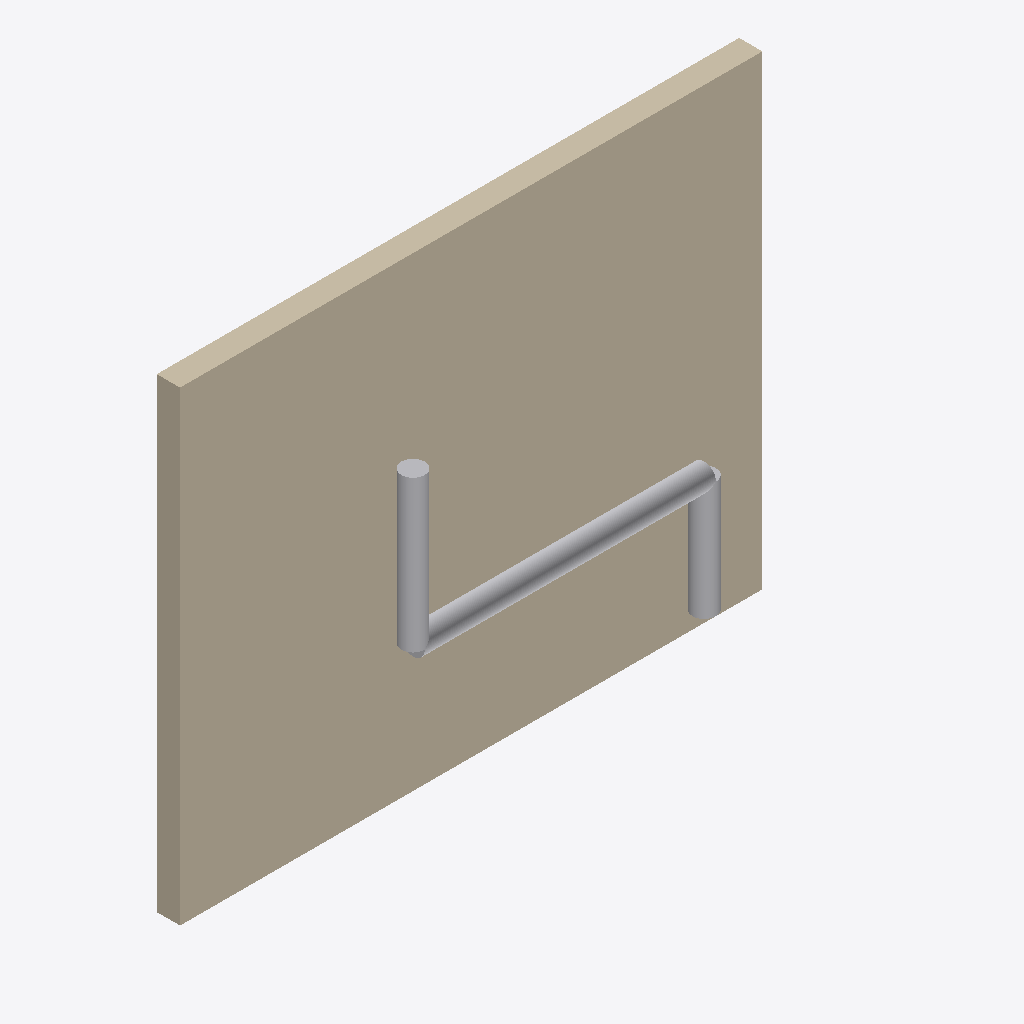
Isometric view of an IFC building model (IFC-SPF (STEP), schema IFC4, length unit unknown), seen from the south-west, elements coloured by IFC class: 3 other elements (light grey), 1 wall (beige).
Extent 50.0 m × 11.0 m × 40.0 m (x, y, z). Elements (4): 3 IfcPipeSegment, 1 IfcWallStandardCase.

HEADER;
FILE_DESCRIPTION(('ViewDefinition [CoordinationView]'),'2;1');
FILE_NAME('','2025-05-01T21:53:46',(''),(''),'IfcOpenShell 0.8.0','IfcOpenShell 0.8.0','');
FILE_SCHEMA(('IFC4'));
ENDSEC;
DATA;
#1=IFCPROJECT('0RANDOMGUID01',$,'WallWithPipesProject',$,$,$,$,$,$);
#2=IFCSITE('0RANDOMGUID02',$,'Site',$,$,$,$,$,$,$,$,$,$,$);
#3=IFCBUILDING('0RANDOMGUID03',$,'Building',$,$,$,$,$,$,$,$,$);
#4=IFCBUILDINGSTOREY('0RANDOMGUID04',$,'Floor 1',$,$,$,$,$,$,$);
#8=IFCWALLSTANDARDCASE('WALLGUID1234',$,'SimpleWall',$,$,#14,#32,$,$);
#49=IFCPIPESEGMENT('PIPEGUID0001',$,'Pipe1',$,$,#55,#64,$,$);
#33=IFCPIPESEGMENT('PIPEGUID0000',$,'Pipe0',$,$,#39,#48,$,$);
#65=IFCPIPESEGMENT('PIPEGUID0002',$,'Pipe2',$,$,#71,#80,$,$);
ENDSEC;
